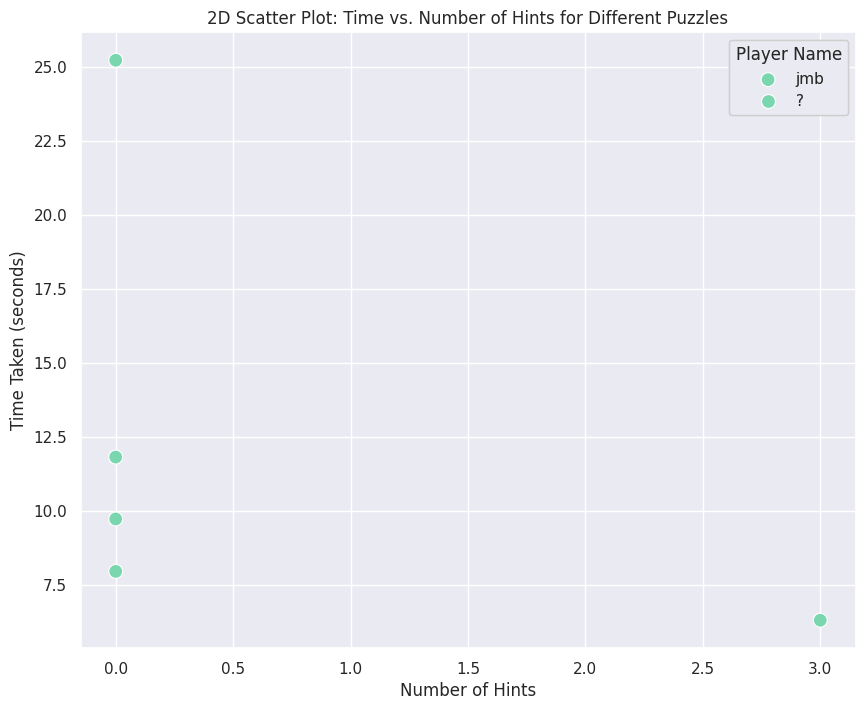

Here is the Python script that generated this plot:
import seaborn as sns
import matplotlib.pyplot as plt
import pandas as pd

# Sample data
data = {
    'Player Name': ['jmb', '?', 'julian', 'Lia', 'maren'],
    'Time Taken': [[6.31], [11.82], [7.96, 3.05], [9.73, 13.71], [25.22, 26.36]],
    'Hints Used': [[3], [0], [0, 0], [0, 0], [0, 0]],
    'Puzzle Name': ['Logic Puzzle', 'Logic Puzzle', 'Logic Puzzle', 'Logic Puzzle', 'Logic Puzzle']
}

# Create a DataFrame
df = pd.DataFrame(data)

# Flatten the lists in 'Time Taken' and 'Hints Used'
df['Time Taken'] = df['Time Taken'].apply(lambda x: x[0] if len(x) > 0 else None)
df['Hints Used'] = df['Hints Used'].apply(lambda x: x[0] if len(x) > 0 else None)

# Set color palette
palette = sns.color_palette("mako_r", df.shape[0])

# Use seaborn for plotting
sns.set(style="darkgrid")

# Create a 2D scatter plot with color representing Puzzle Name
fig, ax = plt.subplots(figsize=(10, 8))
sc = sns.scatterplot(x='Hints Used', y='Time Taken', hue='Puzzle Name', data=df, palette=palette, s=100)

# Adding labels and title
plt.xlabel('Number of Hints')
plt.ylabel('Time Taken (seconds)')
plt.title('2D Scatter Plot: Time vs. Number of Hints for Different Puzzles')

# Add legend
legend_labels = df['Player Name'].unique()
legend = ax.legend(legend_labels, loc='upper right', title='Player Name')
ax.add_artist(legend)

# Show the plot
plt.show()
